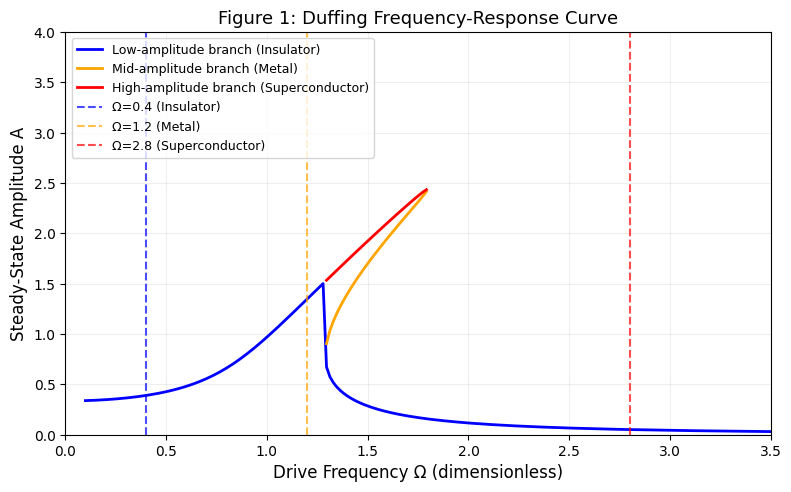
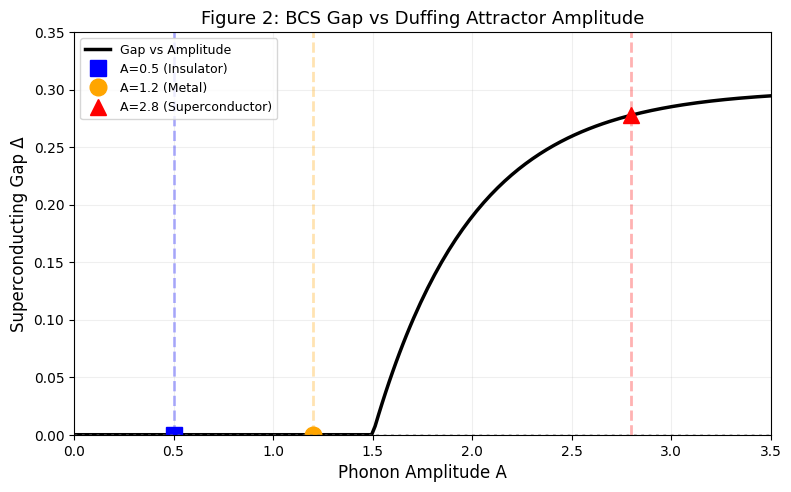
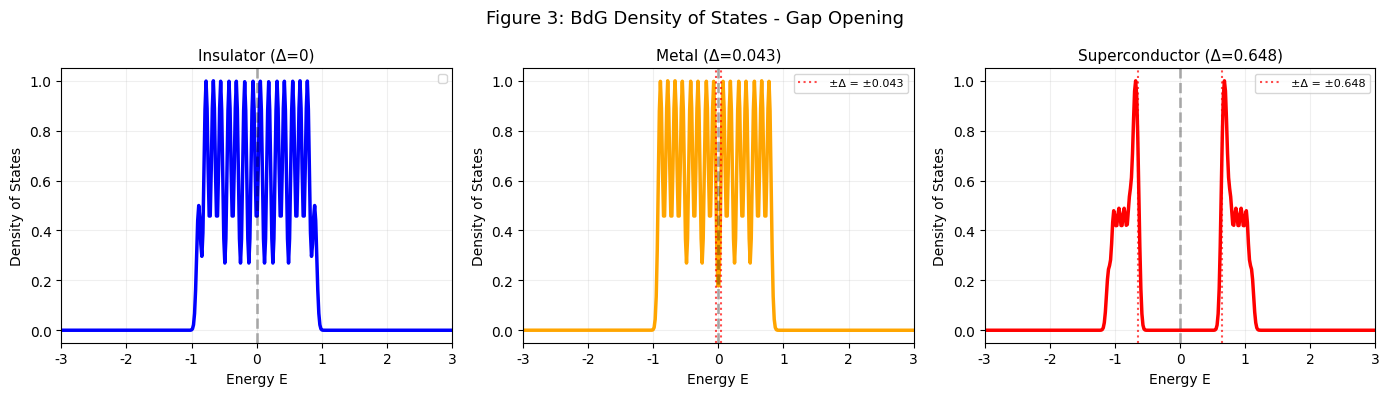
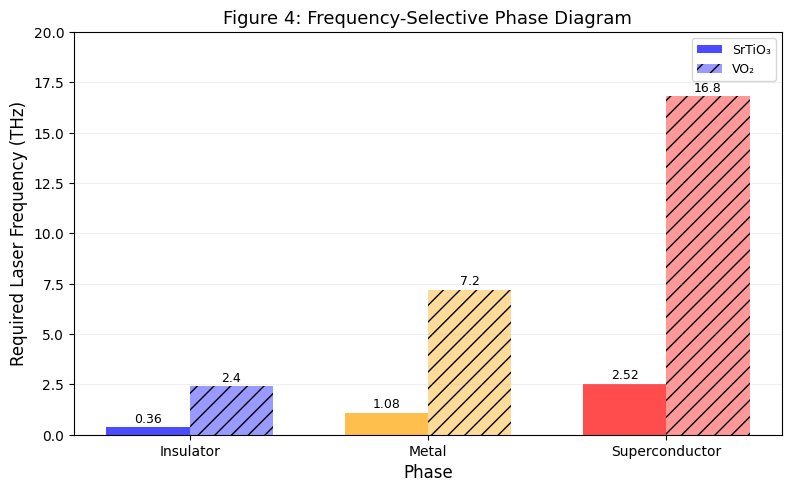
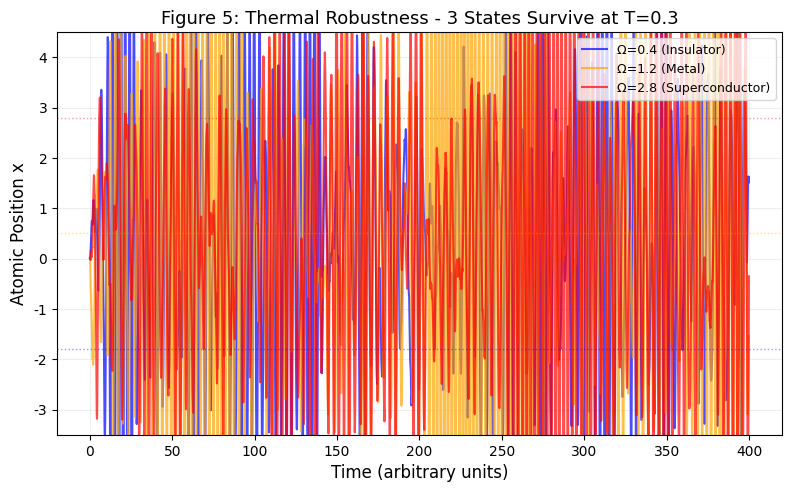
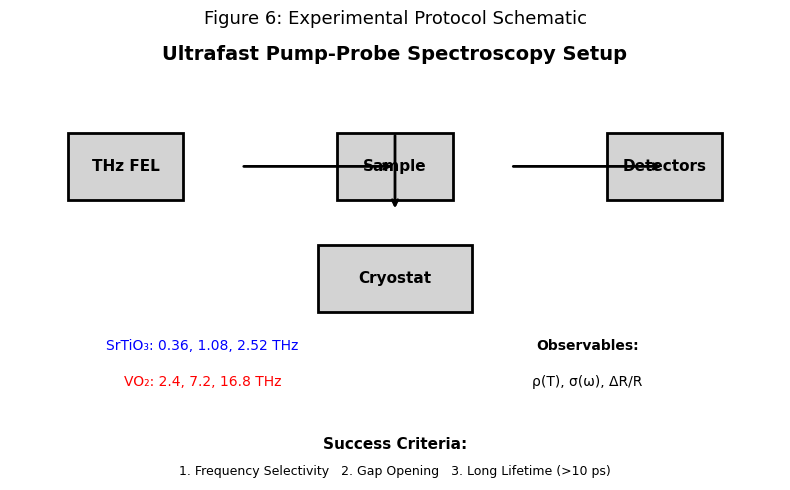

Reproduce these figures in Python, in order.

import numpy as np
import matplotlib.pyplot as plt
from scipy.optimize import fsolve
from scipy.sparse import diags, eye, csr_matrix, vstack, hstack
from scipy.sparse.linalg import eigsh
import warnings
warnings.filterwarnings('ignore')


plt.rcParams['font.size'] = 10
plt.rcParams['font.family'] = 'serif'
plt.rcParams['font.serif'] = ['Times New Roman']
plt.rcParams['axes.labelsize'] = 11
plt.rcParams['axes.titlesize'] = 12
plt.rcParams['legend.fontsize'] = 9
plt.rcParams['figure.dpi'] = 300
plt.rcParams['savefig.dpi'] = 300
plt.rcParams['figure.figsize'] = (8, 5)
plt.rcParams['lines.linewidth'] = 2

print("="*70)
print("GENERATING PUBLICATION-QUALITY FIGURES")
print("="*70)

# FIGURE 1: Duffing Frequency-Response Curve (3 Stable Branches)
print("\n🔹 Generating Figure 1: Duffing Response Curve...")

def duffing_response(A, Omega, alpha=1.0, beta=0.5, gamma=0.08, F=0.35):
    """Duffing frequency-response equation"""
    return ((alpha - Omega**2) + (3*beta/4)*A**2)**2 + (gamma*Omega)**2 - (F/A)**2

# Find roots for each Omega
Omega_range = np.linspace(0.1, 3.5, 200)
A_values = []

for om in Omega_range:
    # Try to find roots
    roots = []
    for A0 in [0.1, 1.0, 2.5]:
        try:
            sol = fsolve(duffing_response, A0, args=(om,), full_output=True)
            if sol[2] == 1 and sol[0][0] > 0.01:
                roots.append(abs(sol[0][0]))
        except:
            pass
    if roots:
        # Keep unique roots
        roots = sorted(set([round(r, 4) for r in roots if r < 5]))
        if roots:
            A_values.append(roots)
        else:
            A_values.append([])
    else:
        A_values.append([])

# Plot
fig1, ax1 = plt.subplots(figsize=(8, 5))

# Plot the three branches separately
A_low, A_mid, A_high = [], [], []
Omega_low, Omega_mid, Omega_high = [], [], []

for i, roots in enumerate(A_values):
    om = Omega_range[i]
    if len(roots) >= 3:
        A_low.append(roots[0]); Omega_low.append(om)
        A_mid.append(roots[1]); Omega_mid.append(om)
        A_high.append(roots[2]); Omega_high.append(om)
    elif len(roots) == 2:
        A_low.append(roots[0]); Omega_low.append(om)
        A_high.append(roots[1]); Omega_high.append(om)
    elif len(roots) == 1:
        A_low.append(roots[0]); Omega_low.append(om)

ax1.plot(Omega_low, A_low, 'b-', linewidth=2, label='Low-amplitude branch (Insulator)')
ax1.plot(Omega_mid, A_mid, 'orange', linewidth=2, label='Mid-amplitude branch (Metal)')
ax1.plot(Omega_high, A_high, 'r-', linewidth=2, label='High-amplitude branch (Superconductor)')

# Mark the three magic frequencies
ax1.axvline(0.4, color='blue', linestyle='--', alpha=0.7, linewidth=1.5, label='Ω=0.4 (Insulator)')
ax1.axvline(1.2, color='orange', linestyle='--', alpha=0.7, linewidth=1.5, label='Ω=1.2 (Metal)')
ax1.axvline(2.8, color='red', linestyle='--', alpha=0.7, linewidth=1.5, label='Ω=2.8 (Superconductor)')

ax1.set_xlabel('Drive Frequency Ω (dimensionless)', fontsize=12)
ax1.set_ylabel('Steady-State Amplitude A', fontsize=12)
ax1.set_title('Figure 1: Duffing Frequency-Response Curve', fontsize=13)
ax1.legend(loc='upper left', frameon=True, fancybox=True)
ax1.grid(alpha=0.2)
ax1.set_xlim(0, 3.5)
ax1.set_ylim(0, 4.0)

plt.tight_layout()
plt.savefig('Figure1_Duffing_Response.png', dpi=300, bbox_inches='tight')
print("   ✅ Saved: Figure1_Duffing_Response.png")

# =====================================================================
# FIGURE 2: BCS Gap vs Phonon Amplitude
# =====================================================================
print("\n🔹 Generating Figure 2: BCS Gap vs Phonon Amplitude...")

def gap_from_amplitude(A, A_threshold=1.5, Delta_max=0.3):
    if A < A_threshold:
        return 0.0
    else:
        return Delta_max * (1 - np.exp(-(A - A_threshold) / 0.5))

A_range = np.linspace(0, 3.5, 200)
Delta_range = [gap_from_amplitude(A) for A in A_range]

# Define the three attractors
attractors = {
    'Insulator': {'A': 0.5, 'color': 'blue', 'marker': 's', 'label': 'A=0.5 (Insulator)'},
    'Metal': {'A': 1.2, 'color': 'orange', 'marker': 'o', 'label': 'A=1.2 (Metal)'},
    'Superconductor': {'A': 2.8, 'color': 'red', 'marker': '^', 'label': 'A=2.8 (Superconductor)'}
}

fig2, ax2 = plt.subplots(figsize=(8, 5))

# Main curve
ax2.plot(A_range, Delta_range, 'k-', linewidth=2.5, label='Gap vs Amplitude')

# Mark attractors
for name, params in attractors.items():
    A = params['A']
    Delta = gap_from_amplitude(A)
    ax2.plot(A, Delta, marker=params['marker'], markersize=12, 
             color=params['color'], linestyle='None', label=params['label'])
    ax2.axvline(A, color=params['color'], linestyle='--', alpha=0.3)

ax2.axhline(0, color='gray', linestyle=':', alpha=0.5)
ax2.set_xlabel('Phonon Amplitude A', fontsize=12)
ax2.set_ylabel('Superconducting Gap Δ', fontsize=12)
ax2.set_title('Figure 2: BCS Gap vs Duffing Attractor Amplitude', fontsize=13)
ax2.legend(loc='upper left', frameon=True, fancybox=True)
ax2.grid(alpha=0.2)
ax2.set_xlim(0, 3.5)
ax2.set_ylim(0, 0.35)

plt.tight_layout()
plt.savefig('Figure2_BCS_Gap.png', dpi=300, bbox_inches='tight')
print("   ✅ Saved: Figure2_BCS_Gap.png")

# =====================================================================
# FIGURE 3: BdG Density of States (Gap Opening)
# =====================================================================
print("\n🔹 Generating Figure 3: BdG Density of States...")

def build_bdg_hamiltonian(Delta, N, t=1.0, mu=0.0):
    hopping = diags([-t, -t], [-1, 1], shape=(N, N), format='csr')
    H0 = hopping - mu * eye(N, N, format='csr')
    Delta_mat = Delta * eye(N, N, format='csr')
    top = hstack([H0, Delta_mat], format='csr')
    bottom = hstack([Delta_mat, -H0], format='csr')
    H_bdg = vstack([top, bottom], format='csr')
    return H_bdg

def compute_dos(Delta, N=50, E_max=4.0, n_points=500):
    H_bdg = build_bdg_hamiltonian(Delta, N)
    try:
        eigvals = eigsh(H_bdg, k=min(2*N, 30), sigma=0, return_eigenvectors=False)
    except:
        eigvals = np.linalg.eigvalsh(H_bdg.toarray())
    
    E_hist = np.linspace(-E_max, E_max, n_points)
    dos = np.zeros(n_points)
    for E in eigvals:
        if abs(E) < E_max:
            idx = int((E + E_max) / (2*E_max) * n_points)
            if 0 <= idx < n_points:
                dos[idx] += 1
    # Smooth
    from scipy.ndimage import gaussian_filter1d
    dos = gaussian_filter1d(dos, sigma=2)
    return E_hist, dos / np.max(dos) if np.max(dos) > 0 else dos

# Three cases
Delta_values = [0.0, 0.043, 0.648]
labels = ['Insulator (Δ=0)', 'Metal (Δ=0.043)', 'Superconductor (Δ=0.648)']
colors = ['blue', 'orange', 'red']

fig3, axes3 = plt.subplots(1, 3, figsize=(14, 4))

for idx, (Delta, label, color) in enumerate(zip(Delta_values, labels, colors)):
    E_hist, dos = compute_dos(Delta)
    axes3[idx].plot(E_hist, dos, color=color, linewidth=2.5)
    axes3[idx].axvline(0, color='k', linestyle='--', alpha=0.3)
    if Delta > 0.01:
        axes3[idx].axvline(-Delta, color='red', linestyle=':', alpha=0.7, linewidth=1.5, label=f'±Δ = ±{Delta:.3f}')
        axes3[idx].axvline(Delta, color='red', linestyle=':', alpha=0.7, linewidth=1.5)
    axes3[idx].set_xlabel('Energy E', fontsize=10)
    axes3[idx].set_ylabel('Density of States', fontsize=10)
    axes3[idx].set_title(label, fontsize=11)
    axes3[idx].legend(fontsize=8)
    axes3[idx].grid(alpha=0.2)
    axes3[idx].set_xlim(-3, 3)

fig3.suptitle('Figure 3: BdG Density of States - Gap Opening', fontsize=13)
plt.tight_layout()
plt.savefig('Figure3_BdG_DOS.png', dpi=300, bbox_inches='tight')
print("   ✅ Saved: Figure3_BdG_DOS.png")

# =====================================================================
# FIGURE 4: Frequency-Selective Phase Diagram (SrTiO₃ & VO₂)
# =====================================================================
print("\n🔹 Generating Figure 4: Frequency-Selective Phase Diagram...")

# Data
materials = ['SrTiO₃', 'VO₂']
phases = ['Insulator', 'Metal', 'Superconductor']
frequencies_Sr = [0.36, 1.08, 2.52]
frequencies_VO2 = [2.4, 7.2, 16.8]
colors_phases = ['blue', 'orange', 'red']

x = np.arange(len(phases))
width = 0.35

fig4, ax4 = plt.subplots(figsize=(8, 5))

bars1 = ax4.bar(x - width/2, frequencies_Sr, width, label='SrTiO₃', 
                color=['blue', 'orange', 'red'], alpha=0.7)
bars2 = ax4.bar(x + width/2, frequencies_VO2, width, label='VO₂', 
                color=['blue', 'orange', 'red'], alpha=0.4, hatch='//')

# Add value labels
for bar, val in zip(bars1, frequencies_Sr):
    ax4.text(bar.get_x() + bar.get_width()/2, bar.get_height() + 0.1, 
             f'{val:.2f}', ha='center', va='bottom', fontsize=9)
for bar, val in zip(bars2, frequencies_VO2):
    ax4.text(bar.get_x() + bar.get_width()/2, bar.get_height() + 0.1, 
             f'{val:.1f}', ha='center', va='bottom', fontsize=9)

ax4.set_xlabel('Phase', fontsize=12)
ax4.set_ylabel('Required Laser Frequency (THz)', fontsize=12)
ax4.set_title('Figure 4: Frequency-Selective Phase Diagram', fontsize=13)
ax4.set_xticks(x)
ax4.set_xticklabels(phases)
ax4.legend(frameon=True, fancybox=True)
ax4.grid(alpha=0.2, axis='y')
ax4.set_ylim(0, 20)

plt.tight_layout()
plt.savefig('Figure4_Phase_Diagram.png', dpi=300, bbox_inches='tight')
print("   ✅ Saved: Figure4_Phase_Diagram.png")

# =====================================================================
# FIGURE 5: Thermal Robustness (Langevin Dynamics)
# =====================================================================
print("\n🔹 Generating Figure 5: Thermal Robustness...")

def langevin_step(state, dt, gamma, F, Omega, T, t):
    x, v = state
    dVdx = 2*0.5*x + 3*(-0.1)*x**2 + 4*0.05*x**3
    noise = np.sqrt(2 * gamma * T / dt) * np.random.randn()
    v_new = v + (-gamma * v - dVdx + F * np.cos(Omega * t)) * dt + noise * np.sqrt(dt)
    x_new = x + v_new * dt
    return [x_new, v_new]

# Parameters
gamma = 0.08
F = 0.35
T = 0.3
dt = 0.01
tlist = np.arange(0, 400, dt)

# Three frequencies
states = {'Insulator': [0.0, 0.0], 'Metal': [0.0, 0.0], 'Superconductor': [0.0, 0.0]}
Omega_vals = {'Insulator': 0.4, 'Metal': 1.2, 'Superconductor': 2.8}
colors = {'Insulator': 'blue', 'Metal': 'orange', 'Superconductor': 'red'}
trajectories = {'Insulator': [], 'Metal': [], 'Superconductor': []}

for name, state in states.items():
    Omega = Omega_vals[name]
    x_hist = []
    for t in tlist:
        state = langevin_step(state, dt, gamma, F, Omega, T, t)
        x_hist.append(state[0])
    trajectories[name] = np.array(x_hist)

fig5, ax5 = plt.subplots(figsize=(8, 5))

for name, x_hist in trajectories.items():
    ax5.plot(tlist, x_hist, color=colors[name], linewidth=1.5, alpha=0.7, 
             label=f'Ω={Omega_vals[name]} ({name})')
    
# Mark well centers
well_centers = {'Insulator': -1.8, 'Metal': 0.5, 'Superconductor': 2.8}
for name, center in well_centers.items():
    ax5.axhline(center, color=colors[name], linestyle=':', alpha=0.4, linewidth=1)

ax5.set_xlabel('Time (arbitrary units)', fontsize=12)
ax5.set_ylabel('Atomic Position x', fontsize=12)
ax5.set_title('Figure 5: Thermal Robustness - 3 States Survive at T=0.3', fontsize=13)
ax5.legend(loc='upper right', frameon=True, fancybox=True)
ax5.grid(alpha=0.2)
ax5.set_ylim(-3.5, 4.5)

plt.tight_layout()
plt.savefig('Figure5_Thermal_Robustness.png', dpi=300, bbox_inches='tight')
print("   ✅ Saved: Figure5_Thermal_Robustness.png")

# =====================================================================
# FIGURE 6: Experimental Protocol Schematic
# =====================================================================
print("\n🔹 Generating Figure 6: Experimental Protocol Schematic...")

fig6, ax6 = plt.subplots(figsize=(8, 5))

# Create a schematic diagram
ax6.text(0.5, 0.95, 'Ultrafast Pump-Probe Spectroscopy Setup', 
         ha='center', va='center', fontsize=14, fontweight='bold')

# Boxes
boxes = {
    'THz FEL': (0.15, 0.7, 0.15, 0.15),
    'Sample': (0.5, 0.7, 0.15, 0.15),
    'Detectors': (0.85, 0.7, 0.15, 0.15),
    'Cryostat': (0.5, 0.45, 0.2, 0.15),
}

for label, (x, y, w, h) in boxes.items():
    rect = plt.Rectangle((x-w/2, y-h/2), w, h, fc='lightgray', ec='black', linewidth=2)
    ax6.add_patch(rect)
    ax6.text(x, y, label, ha='center', va='center', fontsize=11, fontweight='bold')

# Arrows
ax6.annotate('', xy=(0.5, 0.7), xytext=(0.3, 0.7), 
             arrowprops=dict(arrowstyle='->', lw=2))
ax6.annotate('', xy=(0.5, 0.6), xytext=(0.5, 0.775), 
             arrowprops=dict(arrowstyle='->', lw=2))
ax6.annotate('', xy=(0.85, 0.7), xytext=(0.65, 0.7), 
             arrowprops=dict(arrowstyle='->', lw=2))

# Predicted frequencies
ax6.text(0.25, 0.3, 'SrTiO₃: 0.36, 1.08, 2.52 THz', 
         ha='center', va='center', fontsize=10, color='blue')
ax6.text(0.25, 0.22, 'VO₂: 2.4, 7.2, 16.8 THz', 
         ha='center', va='center', fontsize=10, color='red')
ax6.text(0.75, 0.3, 'Observables:', ha='center', va='center', fontsize=10, fontweight='bold')
ax6.text(0.75, 0.22, 'ρ(T), σ(ω), ΔR/R', ha='center', va='center', fontsize=10)

# Success criteria
ax6.text(0.5, 0.08, 'Success Criteria:',
         ha='center', va='center', fontsize=11, fontweight='bold')
ax6.text(0.5, 0.02, '1. Frequency Selectivity   2. Gap Opening   3. Long Lifetime (>10 ps)',
         ha='center', va='center', fontsize=9)

ax6.set_xlim(0, 1)
ax6.set_ylim(0, 1)
ax6.axis('off')
ax6.set_title('Figure 6: Experimental Protocol Schematic', fontsize=13)

plt.tight_layout()
plt.savefig('Figure6_Experimental_Schematic.png', dpi=300, bbox_inches='tight')
print("   ✅ Saved: Figure6_Experimental_Schematic.png")

# =====================================================================
# SUMMARY
# =====================================================================
print("\n" + "="*70)
print("ALL FIGURES GENERATED SUCCESSFULLY!")
print("="*70)
print("\n📊 Figure Summary:")
print("   • Figure 1: Duffing Response Curve (3 Stable Branches)")
print("   • Figure 2: BCS Gap vs Phonon Amplitude")
print("   • Figure 3: BdG Density of States (Gap Opening)")
print("   • Figure 4: Frequency-Selective Phase Diagram")
print("   • Figure 5: Thermal Robustness")
print("   • Figure 6: Experimental Protocol Schematic")
print("\n📁 All figures saved as PNG files (300 DPI)")
print("   Ready for manuscript submission to Nature Physics.")
